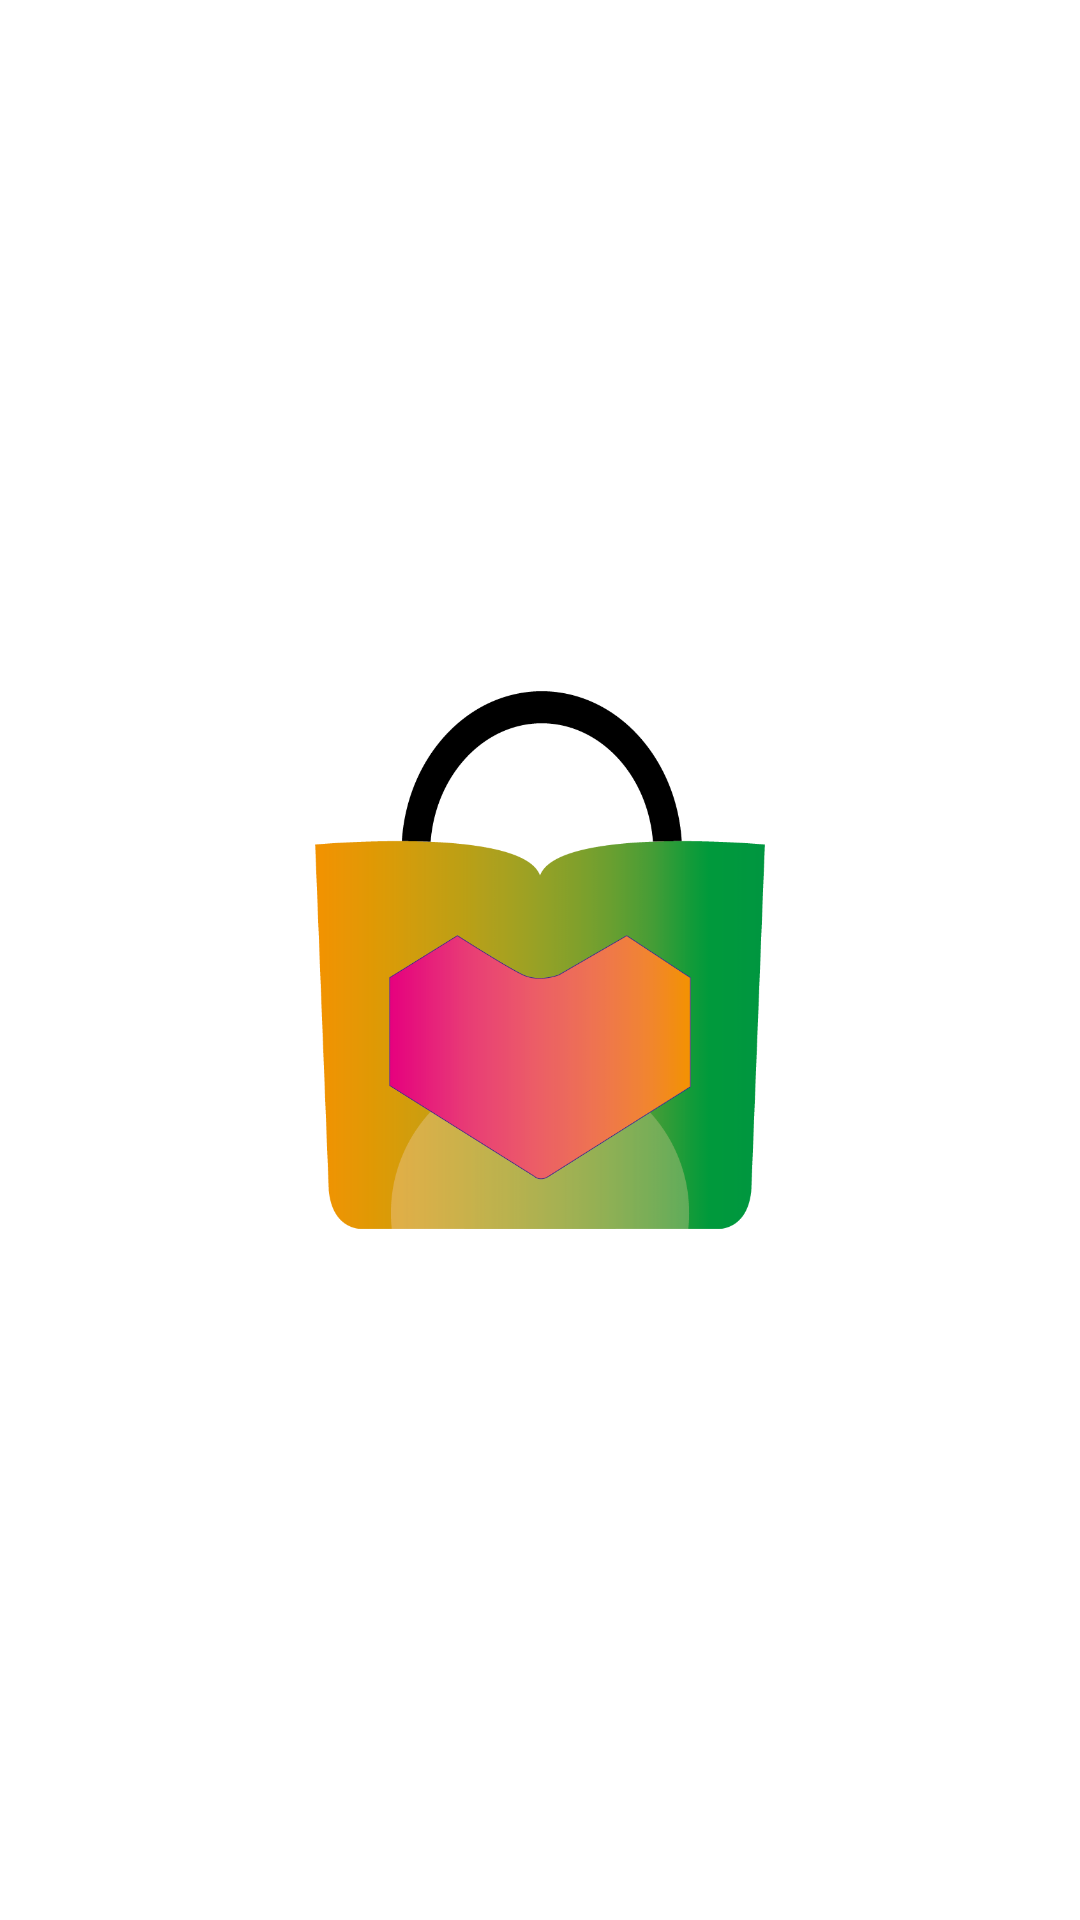

The Android layout XML behind this screen, and the referenced resources:
<!-- AndroidManifest.xml: application theme Theme.ComparisonApp -->
<!-- res/layout/spalsh_screen.xml -->
<?xml version="1.0" encoding="utf-8"?>
<androidx.constraintlayout.widget.ConstraintLayout xmlns:android="http://schemas.android.com/apk/res/android"
    xmlns:app="http://schemas.android.com/apk/res-auto"
    android:layout_width="match_parent"
    android:layout_height="match_parent">

    <ImageView
        android:id="@+id/imageView"
        android:layout_width="150dp"
        android:layout_height="180dp"
        android:contentDescription="@string/desc"
        app:layout_constraintBottom_toBottomOf="parent"
        app:layout_constraintEnd_toEndOf="parent"
        app:layout_constraintStart_toStartOf="parent"
        app:layout_constraintTop_toTopOf="parent"
        app:srcCompat="@drawable/logo"
        />

</androidx.constraintlayout.widget.ConstraintLayout>
<!-- resources referenced by this layout -->
<resources>
  <!-- drawable logo: png bitmap (drawable, 31881 bytes) -->
  <string name="desc">Logo</string>
  <style name="Theme.ComparisonApp" parent="Theme.MaterialComponents.DayNight.DarkActionBar">
          
          <item name="colorPrimary">@color/purple_500</item>
          <item name="colorPrimaryVariant">@color/purple_700</item>
          <item name="colorOnPrimary">@color/white</item>
          
          <item name="colorSecondary">@color/teal_200</item>
          <item name="colorSecondaryVariant">@color/teal_700</item>
          <item name="colorOnSecondary">@color/black</item>
          
          <item name="android:statusBarColor">?attr/colorPrimaryVariant</item>
          
      </style>
  <color name="purple_500">#FF6200EE</color>
  <color name="purple_700">#FF3700B3</color>
  <color name="white">#FFFFFFFF</color>
  <color name="teal_200">#FF03DAC5</color>
  <color name="teal_700">#FF018786</color>
  <color name="black">#FF000000</color>
</resources>
